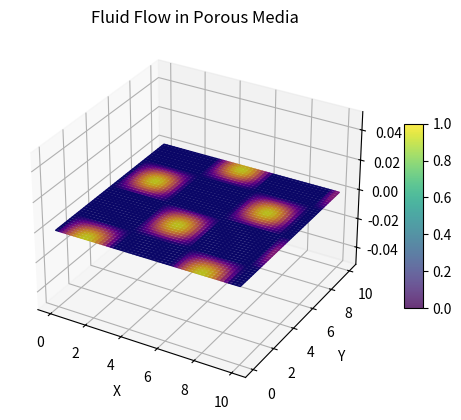

Write Python code to recreate this figure.
import numpy as np
import matplotlib.pyplot as plt
from mpl_toolkits.mplot3d import Axes3D

# Define the dimensions of the grid
x = np.linspace(0, 10, 50)
y = np.linspace(0, 10, 50)
z = np.linspace(0, 5, 20)

# Create a meshgrid
X, Y, Z = np.meshgrid(x, y, z)

# Simulate fluid flow values using a mathematical formula
""" 
    simplified representation used for generating the fluid flow values in the context
    of creating a visual example. It doesn't necessarily represent a physical phenomenon
    accurately but rather combines trigonometric and exponential functions to demonstrate 
    a varying pattern of fluid flow values in a 3D porous media visualization.

    np.sin(X) and np.cos(Y): 
            these components introduce oscillations in the x and y directions, contributing to
            the variation of fluid flow values across the porous media.

    np.exp(-Z/5): 
            this component introduces an exponential decay along the z direction. As Z increases,
            the exponential term becomes smaller, resulting in decreasing fluid flow values as you
            move deeper into the porous media. The division by 5 (-Z/5) controls the rate of decay.
"""
fluid_flow = np.sin(X) * np.cos(Y) * np.exp(-Z / 5)

# Create a figure and a 3D subplot
fig = plt.figure()
ax = fig.add_subplot(111, projection="3d")

# Plot the fluid flow
"""
surface: 
    This variable will store the plot surface object that represents the 3D visualization of the fluid flow.
    
ax: 
    This is the 3D subplot created using fig.add_subplot(111, projection='3d'). It's the axis object on which we're going to plot the surface.

plot_surface: 
    This is a function provided by mpl_toolkits.mplot3d that is used to plot a 3D surface plot.

X[:,:,0], Y[:,:,0], Z[:,:,0]: 
    These slices select the 2D arrays from the 3D meshgrid arrays X, Y, and Z at a specific z-coordinate (in this case, 0). This effectively creates 2D grids representing the x, y, and z coordinates for the surface plot.

facecolors=plt.cm.plasma(fluid_flow[:,:,0]): 
    This sets the color of the surfaces based on the fluid_flow values at the chosen z-coordinate (0 in this case). The plt.cm.plasma colormap is used to map fluid flow values to colors, creating a visually appealing effect.

rstride=1 and cstride=1: 
    These parameters control the step size when sampling the grid to generate the surface. A value of 1 means that every point in the grid will be used.

alpha=0.8: 
    This parameter sets the transparency of the plotted surface, making it slightly transparent (alpha value of 0.8) so that underlying structures are partially visible.
"""
surface = ax.plot_surface(
    X[:, :, 0],
    Y[:, :, 0],
    Z[:, :, 0],
    facecolors=plt.cm.plasma(fluid_flow[:, :, 0]),
    rstride=1,
    cstride=1,
    alpha=0.8,
)

# Add color bar
fig.colorbar(surface, ax=ax, shrink=0.5, aspect=10)

# Set labels
ax.set_xlabel("X")
ax.set_ylabel("Y")
ax.set_zlabel("Z")
ax.set_title("Fluid Flow in Porous Media")

# Show the plot
plt.show()
